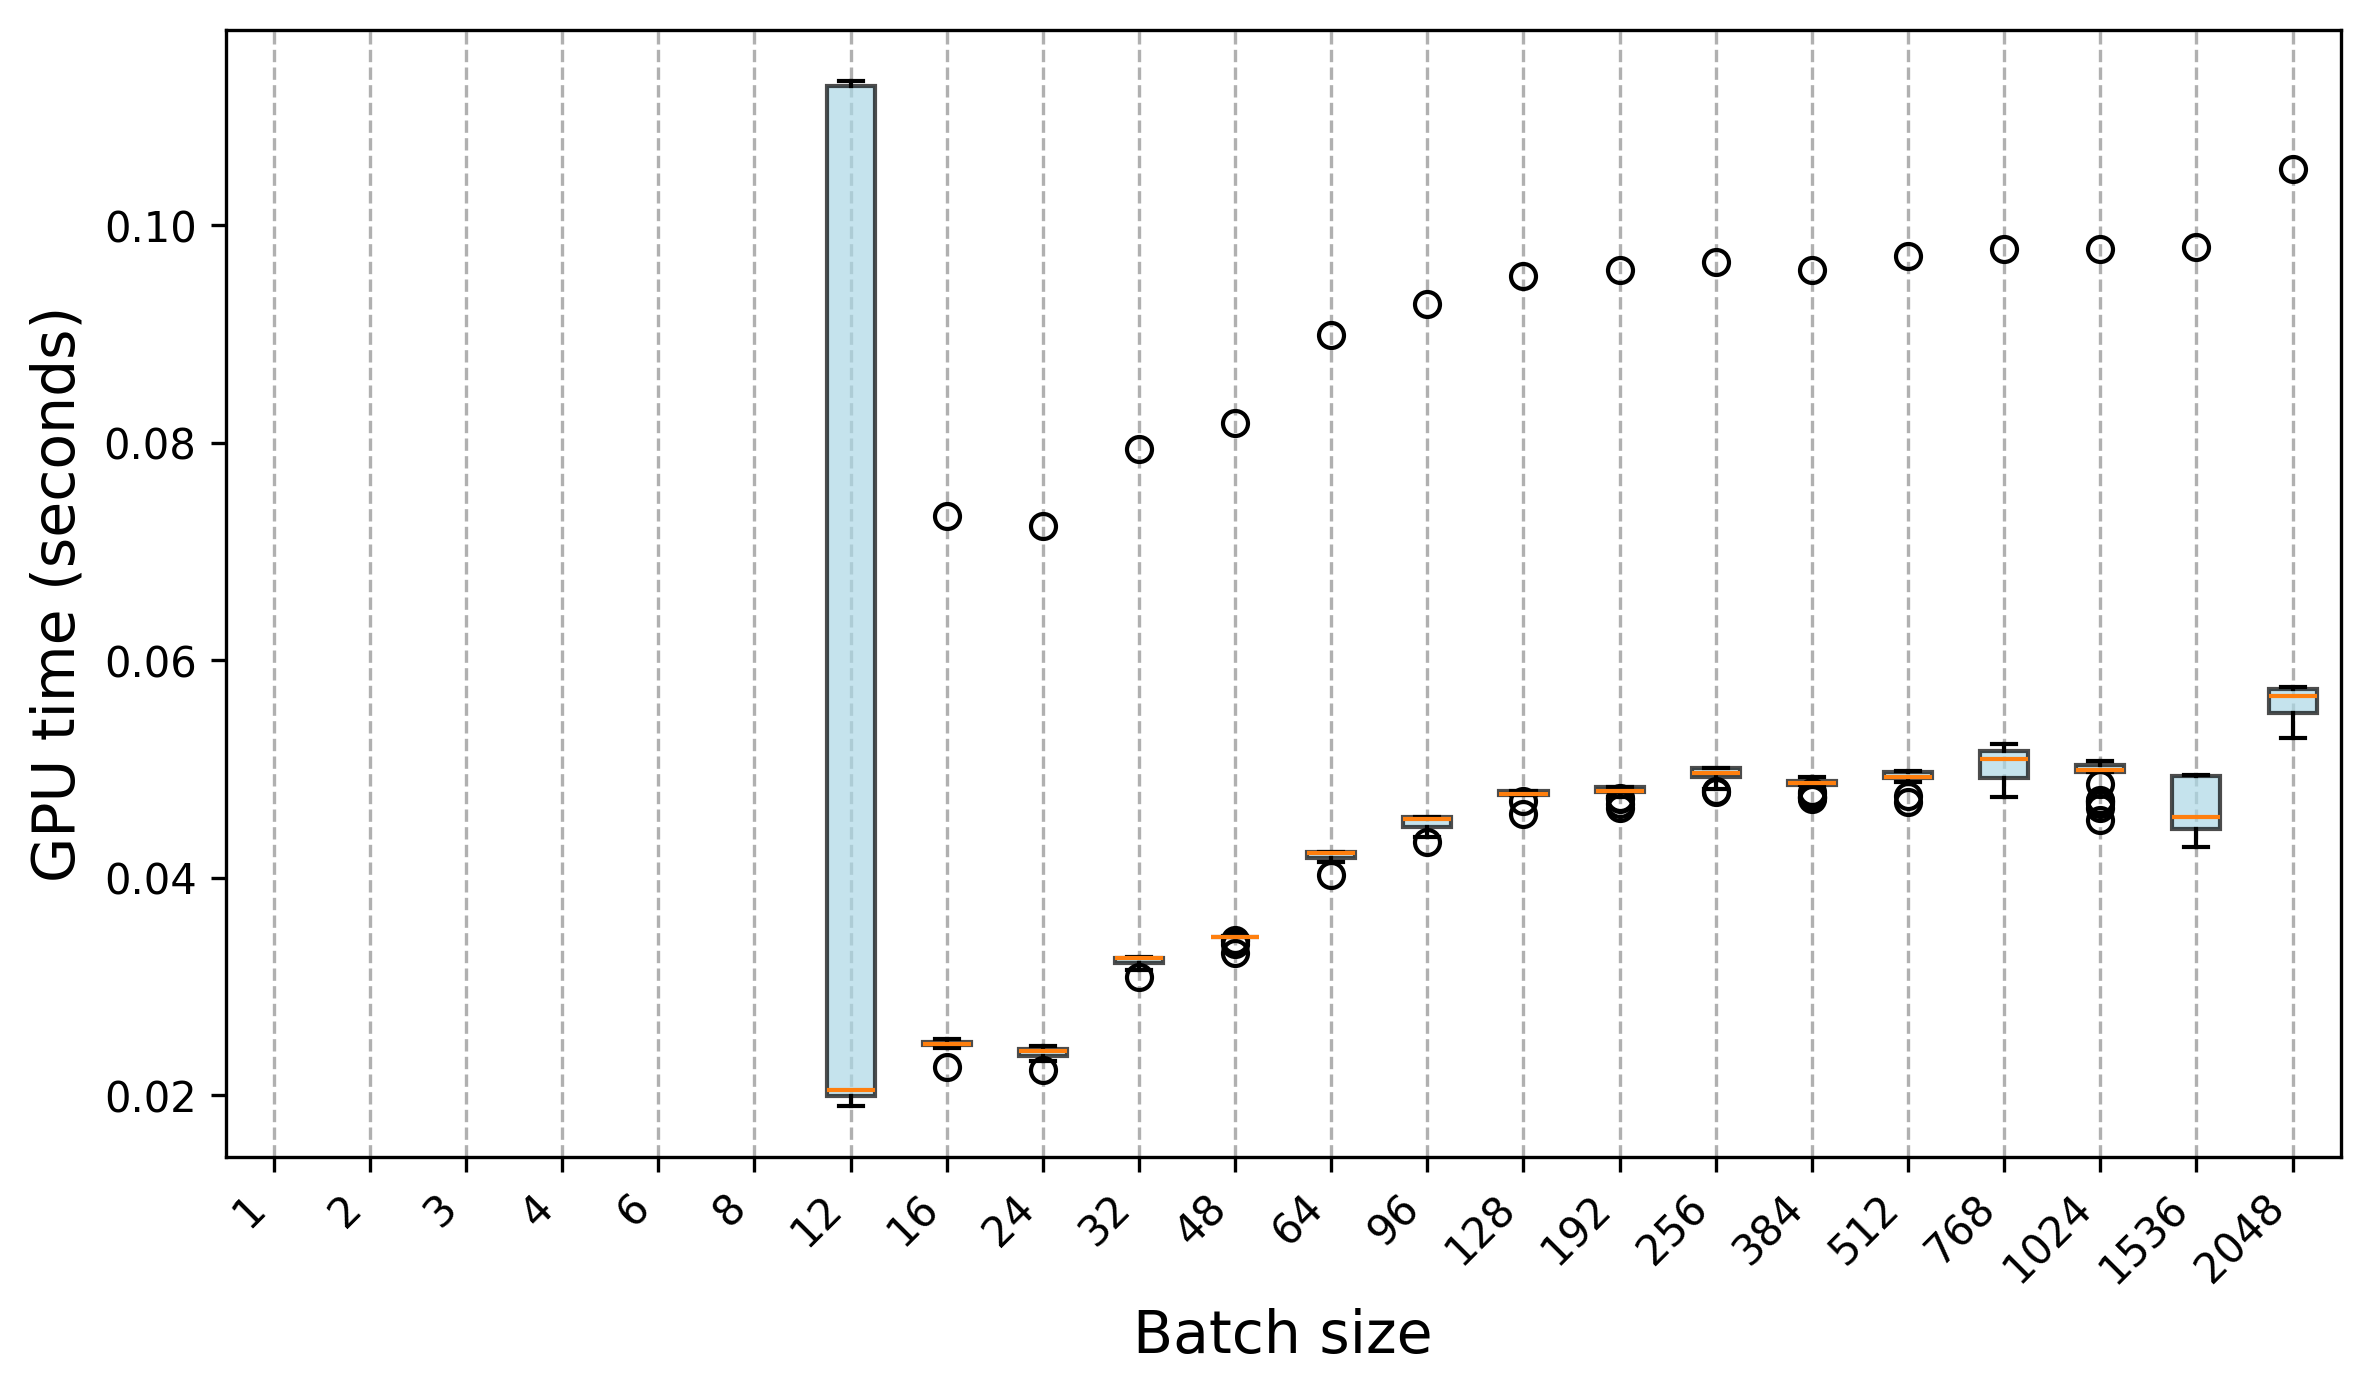

Values plotted in this chart, from the file beside it:
Trial, 1, 2, 3, 4, 6, 8, 12, 16, 24, 32, 48, 64, 96, 128, 192, 256, 384, 512, 768, 1024, 1536, 2048
0, 0.0139, 0.009392, 0.008284, 0.009026, 0.01202, 0.01218, 0.02074, 0.02261, 0.0223, 0.03086, 0.03307, 0.04025, 0.04372, 0.04587, 0.04643, 0.04794, 0.04773, 0.04749, 0.05015, 0.04859, 0.04285, 0.05493
1, 0.01412, 0.009322, 0.008079, 0.008733, 0.0132, 0.0121, 0.01924, 0.02438, 0.02422, 0.03262, 0.03461, 0.04237, 0.04555, 0.04795, 0.04835, 0.05007, 0.04928, 0.04969, 0.05092, 0.05042, 0.04442, 0.0575
2, 0.01404, 0.009417, 0.008202, 0.008688, 0.01285, 0.01248, 0.02153, 0.02466, 0.02436, 0.03262, 0.03458, 0.04235, 0.04558, 0.04796, 0.04832, 0.05009, 0.04889, 0.04976, 0.05209, 0.0504, 0.04446, 0.05735
3, 0.01405, 0.009398, 0.008167, 0.008857, 0.01329, 0.01205, 0.01915, 0.02437, 0.02414, 0.03263, 0.03458, 0.04234, 0.04556, 0.04799, 0.04833, 0.05006, 0.04928, 0.04979, 0.05212, 0.05072, 0.04434, 0.0575
4, 0.01406, 0.009346, 0.007973, 0.009089, 0.0133, 0.01254, 0.02075, 0.02467, 0.02418, 0.03265, 0.03459, 0.04237, 0.04559, 0.04793, 0.04836, 0.05008, 0.04892, 0.04976, 0.05209, 0.05045, 0.04446, 0.05752
5, 0.01407, 0.009292, 0.008244, 0.008669, 0.01261, 0.01346, 0.01925, 0.02439, 0.02418, 0.03264, 0.03458, 0.04236, 0.04564, 0.04797, 0.04834, 0.0501, 0.04924, 0.0498, 0.05226, 0.05056, 0.04433, 0.05732
6, 0.01406, 0.009399, 0.008115, 0.008875, 0.01248, 0.01222, 0.02082, 0.02467, 0.02422, 0.03264, 0.03457, 0.04238, 0.04558, 0.04797, 0.04833, 0.05004, 0.04893, 0.04977, 0.05088, 0.05051, 0.04461, 0.05718
7, 0.01407, 0.009267, 0.008103, 0.008586, 0.01327, 0.01321, 0.01918, 0.02434, 0.0242, 0.03267, 0.0346, 0.04233, 0.04562, 0.04798, 0.0483, 0.05008, 0.04922, 0.0497, 0.05234, 0.05032, 0.04434, 0.05747
8, 0.01408, 0.009375, 0.008216, 0.008787, 0.01342, 0.01327, 0.01992, 0.02464, 0.02438, 0.03265, 0.03455, 0.04236, 0.04559, 0.04798, 0.04835, 0.05009, 0.04891, 0.04969, 0.05092, 0.05061, 0.04453, 0.05737
9, 0.01408, 0.009379, 0.007987, 0.008905, 0.01283, 0.01214, 0.01901, 0.02436, 0.02451, 0.03263, 0.03458, 0.04235, 0.04563, 0.04798, 0.04832, 0.05011, 0.04925, 0.04972, 0.05209, 0.05042, 0.04433, 0.05742
10, , , 0.008275, 0.009233, 0.01281, 0.01219, 0.01917, 0.02452, 0.02356, 0.03204, 0.03395, 0.0415, 0.04471, 0.04705, 0.04741, 0.04927, 0.04792, 0.04878, 0.05112, 0.04983, 0.04914, 0.05598
11, , , 0.008329, 0.009379, 0.01337, 0.01224, 0.02039, 0.0247, 0.02422, 0.03268, 0.03431, 0.04235, 0.04537, 0.04772, 0.04795, 0.04966, 0.04863, 0.04926, 0.05154, 0.04987, 0.04939, 0.05672
12, , , 0.008163, 0.009011, 0.01289, 0.01308, 0.02053, 0.02471, 0.02433, 0.03151, 0.03454, 0.04235, 0.04538, 0.04762, 0.048, 0.04959, 0.0488, 0.0493, 0.05126, 0.04996, 0.0494, 0.05683
13, , , 0.008229, 0.009242, 0.01313, 0.01226, 0.02035, 0.02476, 0.02399, 0.03258, 0.03455, 0.0423, 0.04545, 0.04773, 0.04802, 0.04958, 0.04861, 0.04927, 0.05149, 0.04993, 0.04935, 0.05684
14, , , 0.008367, 0.008818, 0.01311, 0.01323, 0.02041, 0.02471, 0.02409, 0.03263, 0.03458, 0.04237, 0.04537, 0.04762, 0.04803, 0.04963, 0.04871, 0.04927, 0.05026, 0.04999, 0.04937, 0.05664
15, , , 0.008243, 0.009008, 0.01332, 0.01205, 0.02007, 0.02481, 0.02431, 0.0326, 0.03458, 0.04232, 0.04544, 0.04774, 0.04803, 0.04968, 0.04858, 0.04935, 0.05169, 0.04982, 0.04939, 0.05691
16, , , 0.008337, 0.008609, 0.01318, 0.01339, 0.01967, 0.02473, 0.02393, 0.03276, 0.03459, 0.04228, 0.04537, 0.0477, 0.04792, 0.04965, 0.04875, 0.0493, 0.05024, 0.05013, 0.04943, 0.05664
17, , , 0.00826, 0.008729, 0.01414, 0.01205, 0.0203, 0.02471, 0.02394, 0.03272, 0.03458, 0.04226, 0.04538, 0.04763, 0.04796, 0.0496, 0.04851, 0.04931, 0.05021, 0.05006, 0.04933, 0.05673
18, , , 0.008119, 0.008629, 0.01346, 0.01213, 0.02022, 0.02476, 0.02353, 0.03273, 0.03454, 0.04227, 0.04539, 0.04768, 0.048, 0.04965, 0.04872, 0.04929, 0.05024, 0.04997, 0.04948, 0.05647
19, , , 0.008269, 0.008503, 0.01355, 0.01209, 0.01996, 0.02477, 0.02429, 0.03273, 0.03454, 0.04227, 0.04539, 0.04776, 0.048, 0.04961, 0.04852, 0.04925, 0.05137, 0.04977, 0.04918, 0.05678
20, , , , , , , 0.1129, 0.07327, 0.07236, 0.07943, 0.08179, 0.08988, 0.09272, 0.09537, 0.09589, 0.09664, 0.09585, 0.09718, 0.0978, 0.09783, 0.09799, 0.1052
21, , , , , , , 0.1132, 0.02505, 0.02387, 0.03195, 0.0346, 0.04209, 0.04477, 0.04764, 0.04774, 0.04798, 0.04893, 0.04695, 0.05027, 0.04529, 0.04938, 0.05681
22, , , , , , , 0.1125, 0.02512, 0.02394, 0.03205, 0.03462, 0.04193, 0.04431, 0.04775, 0.04801, 0.04902, 0.04743, 0.04908, 0.04787, 0.04718, 0.04553, 0.05311
23, , , , , , , 0.1131, 0.02478, 0.02414, 0.03209, 0.03462, 0.04187, 0.04333, 0.04771, 0.04795, 0.04932, 0.04883, 0.04913, 0.04882, 0.04972, 0.04556, 0.05305
24, , , , , , , 0.1132, 0.02505, 0.02361, 0.03211, 0.03463, 0.0415, 0.04383, 0.04779, 0.04734, 0.04818, 0.04879, 0.0491, 0.04857, 0.04643, 0.04559, 0.05307
25, , , , , , , 0.1132, 0.02493, 0.02334, 0.03239, 0.03458, 0.04153, 0.04473, 0.04767, 0.0468, 0.04852, 0.04874, 0.04922, 0.04872, 0.04677, 0.04536, 0.05282
26, , , , , , , 0.1133, 0.02515, 0.02332, 0.03242, 0.03455, 0.04151, 0.04482, 0.04773, 0.04804, 0.04948, 0.04742, 0.04924, 0.04742, 0.047, 0.04557, 0.0531
27, , , , , , , 0.1124, 0.02493, 0.02375, 0.03208, 0.03462, 0.04178, 0.0447, 0.04761, 0.04804, 0.04954, 0.04745, 0.04907, 0.0488, 0.04708, 0.04542, 0.05324
28, , , , , , , 0.1129, 0.02489, 0.0232, 0.03225, 0.03422, 0.04149, 0.04466, 0.04772, 0.04726, 0.049, 0.04729, 0.04916, 0.04757, 0.04979, 0.04569, 0.0531
29, , , , , , , 0.1131, 0.02483, 0.02351, 0.03241, 0.03467, 0.04169, 0.04425, 0.04764, 0.04793, 0.04894, 0.04878, 0.04903, 0.04747, 0.04984, 0.04557, 0.05648
